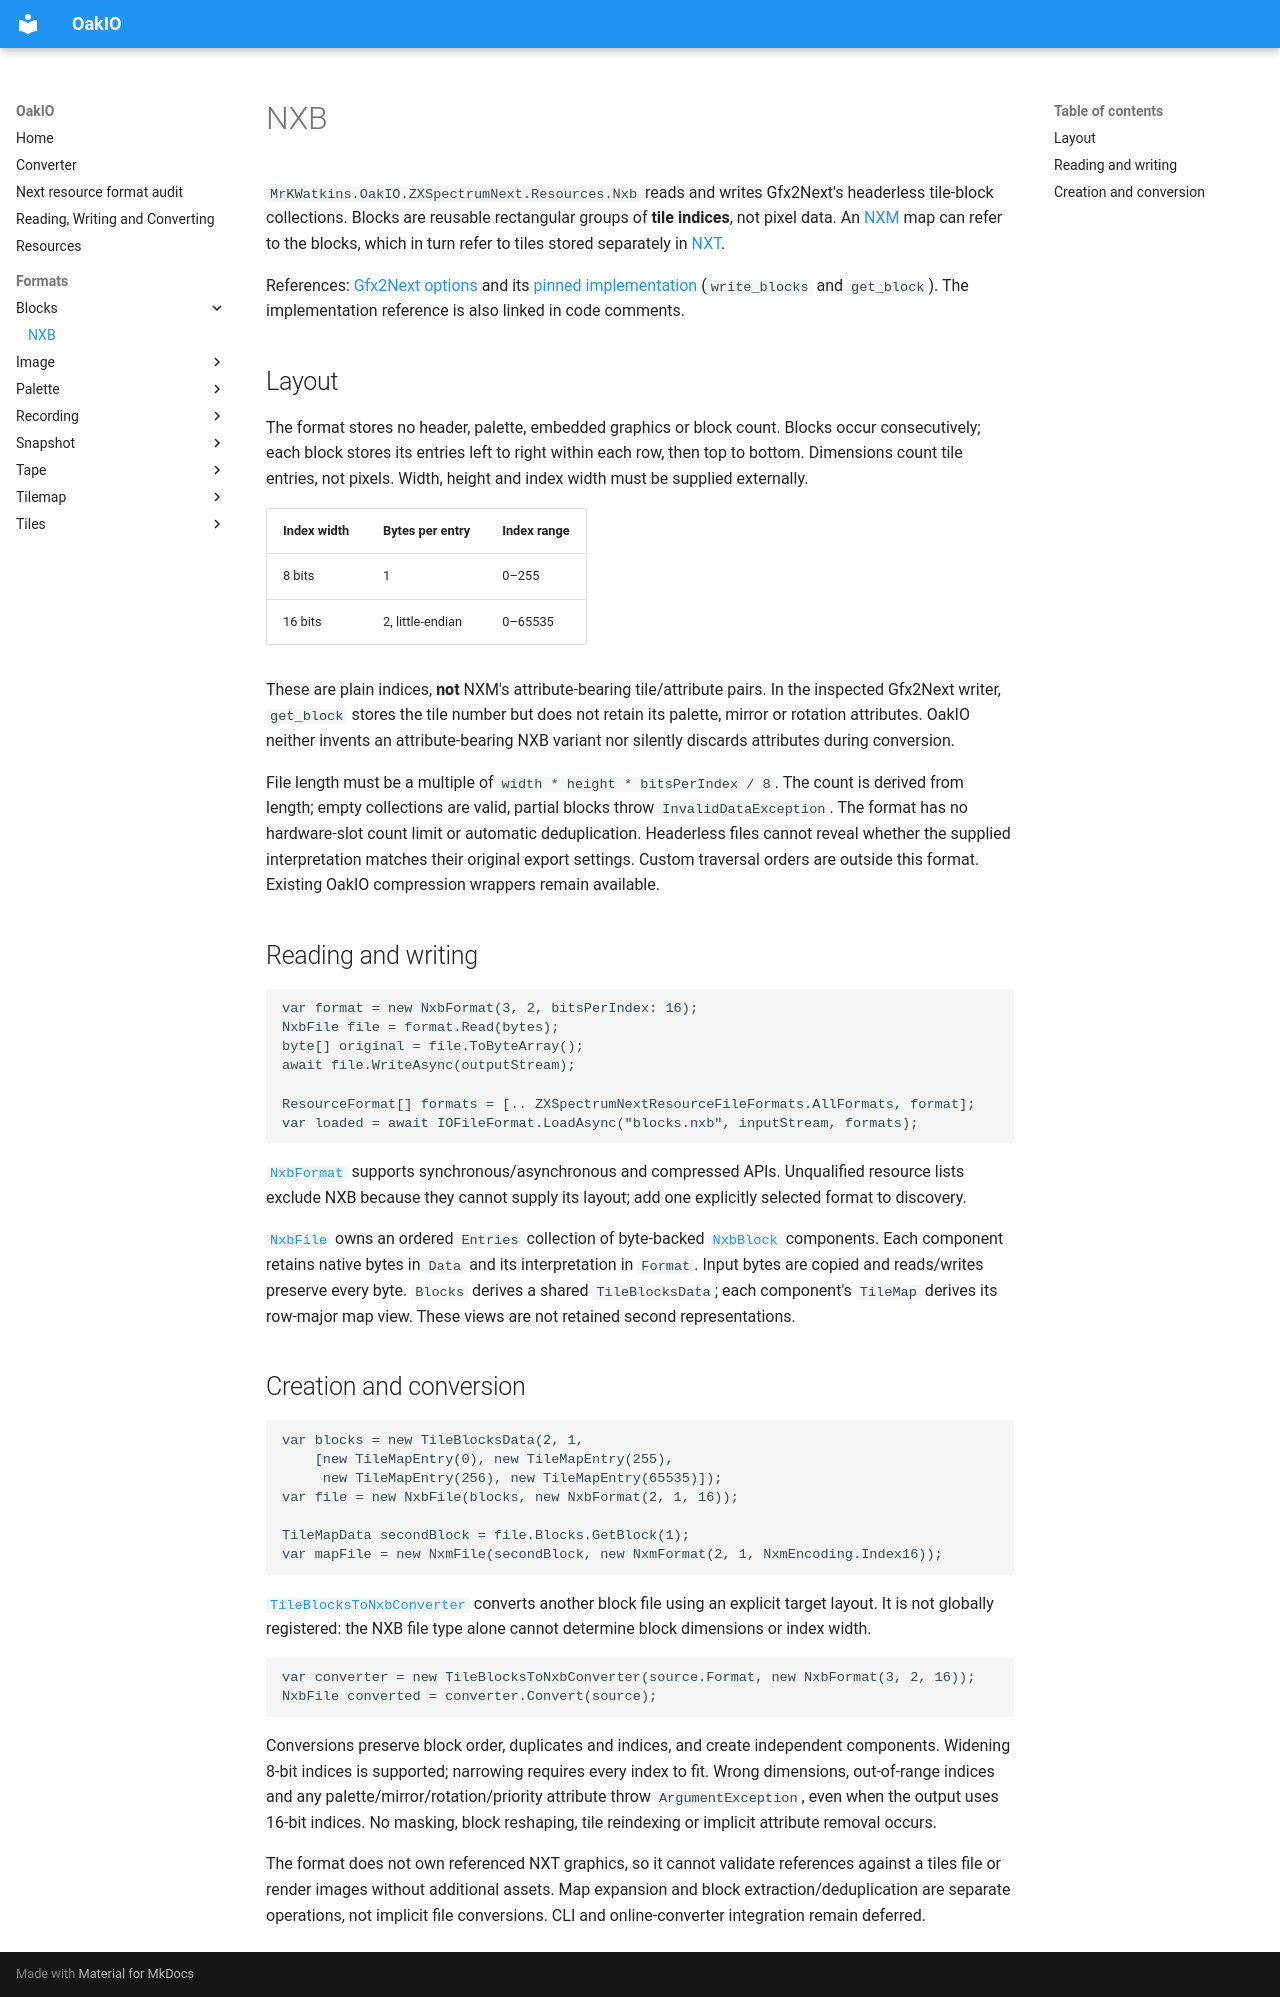

repository: MrKWatkins/OakIO · page: formats/blocks/nxb/index.html · generator: mkdocs

# NXB

`MrKWatkins.OakIO.ZXSpectrumNext.Resources.Nxb` reads and writes Gfx2Next's headerless tile-block
collections. Blocks are reusable rectangular groups of **tile indices**, not pixel data. An
[NXM](../tilemap/nxm.md) map can refer to the blocks, which in turn refer to tiles stored separately in
[NXT](../tiles/nxt.md).

References: [Gfx2Next options](https://github.com/benbaker76/Gfx2Next) and its
[pinned implementation](https://github.com/benbaker76/Gfx2Next/blob/e3a6abcd3bb0c721ac54d874356c868db6493a9c/src/gfx2next.c)
(`write_blocks` and `get_block`). The implementation reference is also linked in code comments.

## Layout

The format stores no header, palette, embedded graphics or block count. Blocks occur consecutively;
each block stores its entries left to right within each row, then top to bottom. Dimensions count
tile entries, not pixels. Width, height and index width must be supplied externally.

| Index width | Bytes per entry | Index range |
| --- | --- | --- |
| 8 bits | 1 | 0–255 |
| 16 bits | 2, little-endian | 0–65535 |

These are plain indices, **not** NXM's attribute-bearing tile/attribute pairs. In the inspected Gfx2Next
writer, `get_block` stores the tile number but does not retain its palette, mirror or rotation attributes.
OakIO neither invents an attribute-bearing NXB variant nor silently discards attributes during conversion.

File length must be a multiple of `width * height * bitsPerIndex / 8`. The count is derived from length;
empty collections are valid, partial blocks throw `InvalidDataException`. The format has no hardware-slot count
limit or automatic deduplication. Headerless files cannot reveal whether the supplied interpretation
matches their original export settings. Custom traversal orders are outside this format.
Existing OakIO compression wrappers remain available.

## Reading and writing

```csharp
var format = new NxbFormat(3, 2, bitsPerIndex: 16);
NxbFile file = format.Read(bytes);
byte[] original = file.ToByteArray();
await file.WriteAsync(outputStream);

ResourceFormat[] formats = [.. ZXSpectrumNextResourceFileFormats.AllFormats, format];
var loaded = await IOFileFormat.LoadAsync("blocks.nxb", inputStream, formats);
```

[`NxbFormat`](../../API/MrKWatkins.OakIO.ZXSpectrumNext.Resources.Nxb/NxbFormat/index.md) supports
synchronous/asynchronous and compressed APIs. Unqualified resource lists exclude NXB because they
cannot supply its layout; add one explicitly selected format to discovery.

[`NxbFile`](../../API/MrKWatkins.OakIO.ZXSpectrumNext.Resources.Nxb/NxbFile/index.md) owns an ordered
`Entries` collection of byte-backed
[`NxbBlock`](../../API/MrKWatkins.OakIO.ZXSpectrumNext.Resources.Nxb/NxbBlock/index.md) components.
Each component retains native bytes in `Data` and its interpretation in `Format`. Input bytes are copied
and reads/writes preserve every byte. `Blocks` derives a shared `TileBlocksData`; each component's
`TileMap` derives its row-major map view. These views are not retained second representations.

## Creation and conversion

```csharp
var blocks = new TileBlocksData(2, 1,
    [new TileMapEntry(0), new TileMapEntry(255),
     new TileMapEntry(256), new TileMapEntry(65535)]);
var file = new NxbFile(blocks, new NxbFormat(2, 1, 16));

TileMapData secondBlock = file.Blocks.GetBlock(1);
var mapFile = new NxmFile(secondBlock, new NxmFormat(2, 1, NxmEncoding.Index16));
```

[`TileBlocksToNxbConverter`](../../API/MrKWatkins.OakIO.ZXSpectrumNext.Resources.Nxb/TileBlocksToNxbConverter/index.md)
converts another block file using an explicit target layout. It is not globally registered: the NXB file
type alone cannot determine block dimensions or index width.

```csharp
var converter = new TileBlocksToNxbConverter(source.Format, new NxbFormat(3, 2, 16));
NxbFile converted = converter.Convert(source);
```

Conversions preserve block order, duplicates and indices, and create independent components. Widening
8-bit indices is supported; narrowing requires every index to fit. Wrong dimensions, out-of-range indices
and any palette/mirror/rotation/priority attribute throw `ArgumentException`, even when the output uses
16-bit indices. No masking, block reshaping, tile reindexing or implicit attribute removal occurs.

The format does not own referenced NXT graphics, so it cannot validate references against a tiles file or
render images without additional assets. Map expansion and block extraction/deduplication are separate
operations, not implicit file conversions. CLI and online-converter integration remain deferred.
